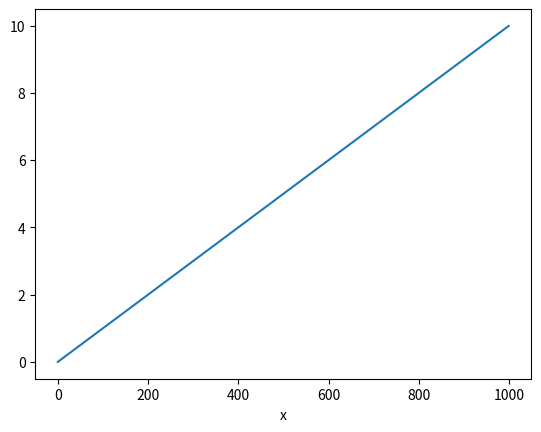

Python code for this plot:
"""
Projet Maths 1A ASE Mai 2024 

Resolution de l'equation du deuxieme ordre (E) par la méthode d'Euler :
Cette méthode donne une approximation numérique du résultat 

(E): ddT + (g/l)*sin(T)  avec T(0) = y0 et dT(0) =dT0
On peut poser dT(x) = F(dT(x),T(x),x) = -(g/l)*sin(T)
"""

import numpy as np
import matplotlib.pyplot as plt

# Constantes :
 
g = 9,8 # m/s**2
l = 20  # m
T0 = 20 #rad
dT0 = 8 #rad/s

# Paramétres d'étude : 

[x0,xf] = [0,10] #Interval d'étude
N = 1000         #Discretisation
h = (xf-x0)/N    #Pas d'étude

# L'erreur commise est en °(h**2)

# La suite de solution discrétisé à °(h**2) prés: 

T = np.zeros(N)
dT = np.zeros(N)
x = np.zeros(N)
T[0]  = T0
dT[0] = dT0
x[0]  = x0

for i in range (0,N-1):
    x[i+1] = x[i] + h
   

plt.close()
plt.figure(2)
plt.title("")
plt.xlabel("x")
plt.ylabel("")
plt.plot(x)
plt.show()